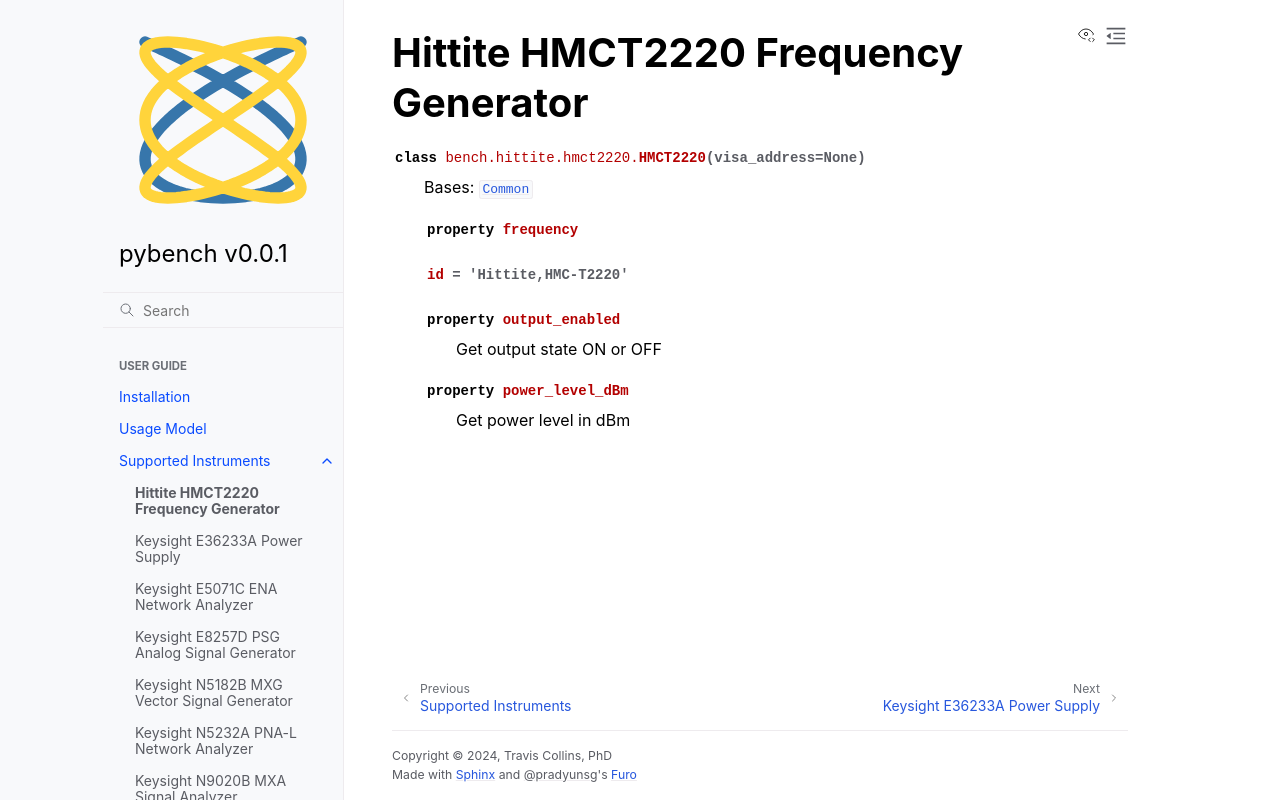

repository: sdgtt/pybench · page: main/instruments/bench.hittite.hmct2220.html · generator: sphinx

Hittite HMCT2220 Frequency Generator
====================================

.. automodule:: bench.hittite.hmct2220
   :members:
   :undoc-members:
   :show-inheritance:
